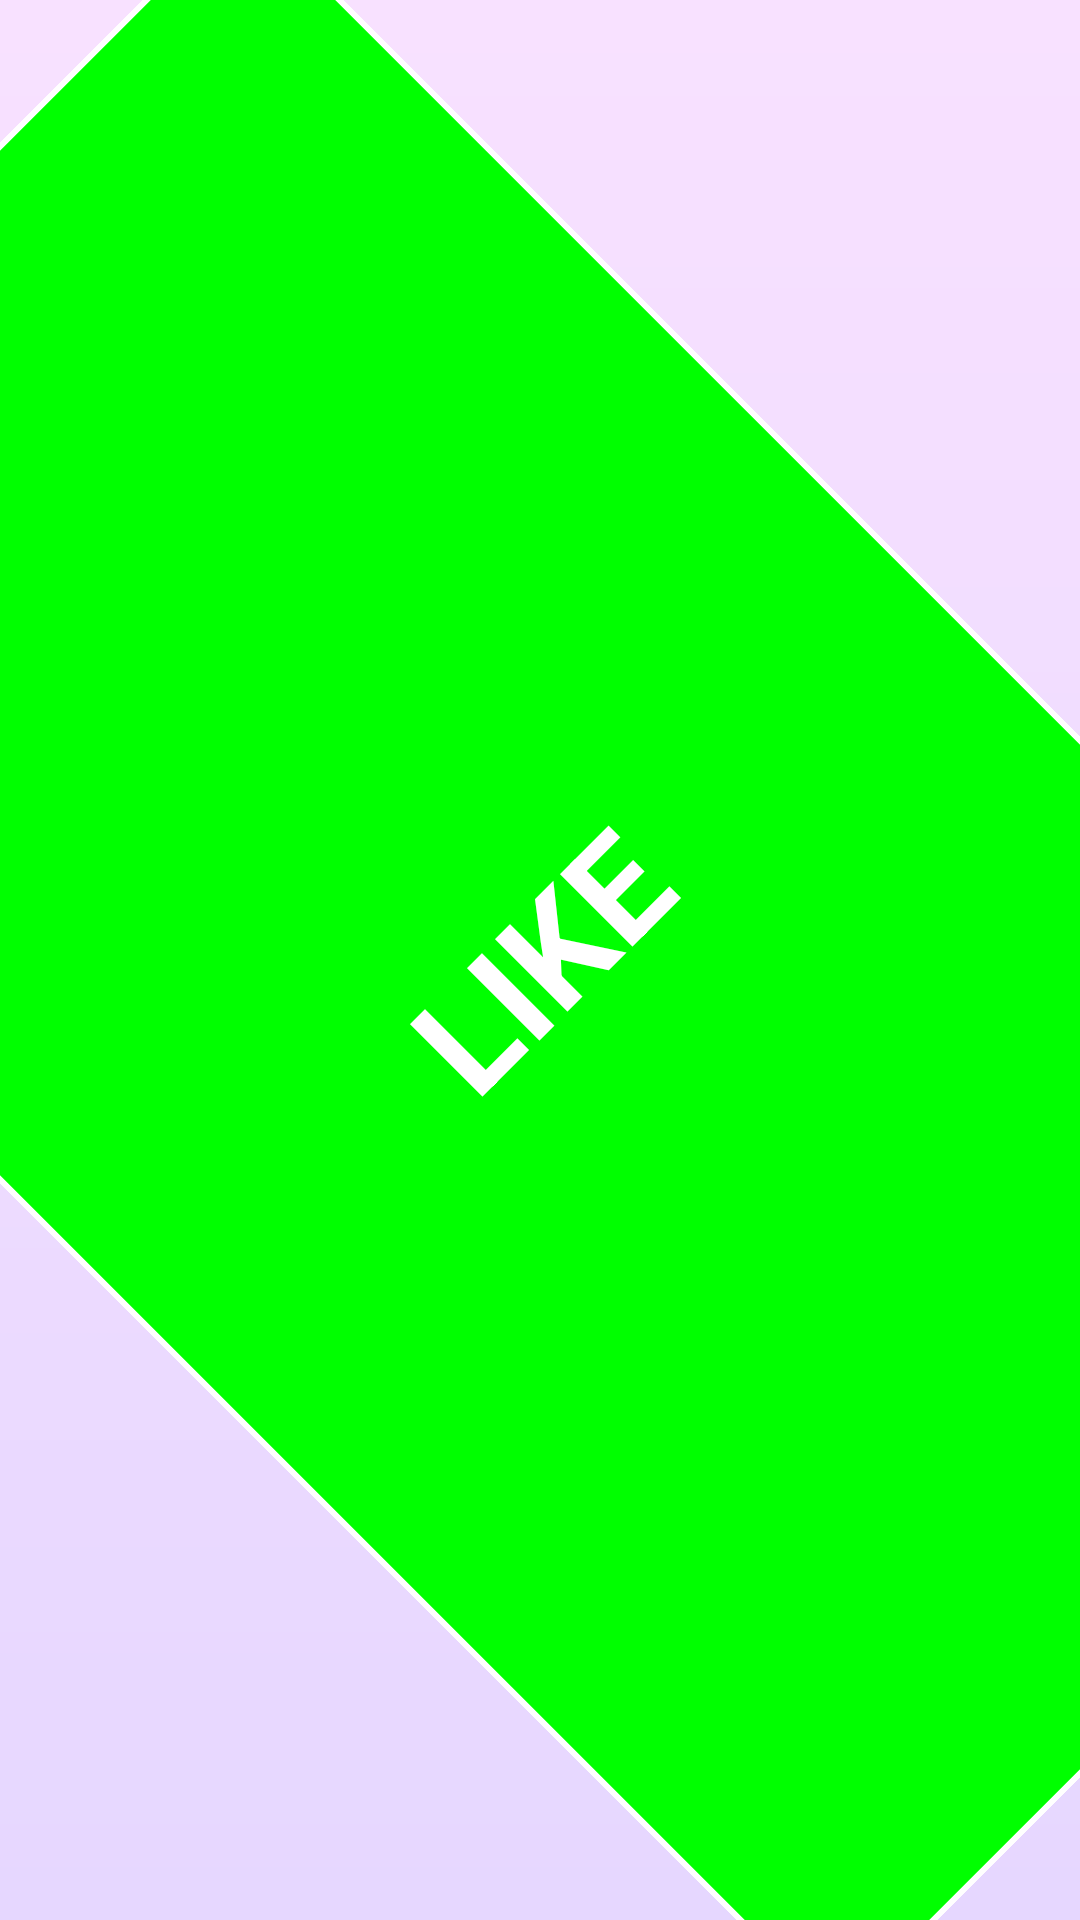

Reconstruct the res/layout file that produces this screen, plus the resources it refers to.
<!-- AndroidManifest.xml: application theme Theme.AmourSwip -->
<!-- res/layout/like_stamp.xml -->
<?xml version="1.0" encoding="utf-8"?>
<TextView xmlns:android="http://schemas.android.com/apk/res/android"
    android:id="@+id/like_stamp"
    android:layout_width="wrap_content"
    android:layout_height="wrap_content"
    android:text="LIKE"
    android:textColor="@android:color/white"
    android:textSize="48sp"
    android:textStyle="bold"
    android:background="@drawable/like_background"
    android:padding="12dp"
    android:rotation="-45"
    android:gravity="center" />
<!-- resources referenced by this layout -->
<resources>
  <!-- drawable like_background (drawable) -->
  <?xml version="1.0" encoding="utf-8"?>
  <shape xmlns:android="http://schemas.android.com/apk/res/android"
      android:shape="rectangle">
      <solid android:color="#00FF00" /> 
      <stroke
          android:width="2dp"
          android:color="#FFFFFF" /> 
      <corners android:radius="8dp" />
  </shape>
  <style name="Theme.AmourSwip" parent="Base.Theme.AmourSwip" />
  <style name="Base.Theme.AmourSwip" parent="Theme.Material3.DayNight.NoActionBar">
          
          
          <item name="colorPrimary">#C87DD7</item> 
          <item name="colorOnPrimary">@android:color/black</item> 
          <item name="colorSurface">@android:color/white</item> 
          <item name="android:statusBarColor">?attr/colorSurface</item> 
          <item name="android:windowBackground">@drawable/background_gradient</item> 
  
          
          <item name="materialButtonStyle">@style/Widget.AmourSwip.Button</item>
      </style>
  <!-- drawable background_gradient (drawable) -->
  <?xml version="1.0" encoding="utf-8"?>
  <shape xmlns:android="http://schemas.android.com/apk/res/android">
      <gradient
          android:startColor="#E6D7FF"
          android:endColor="#F8E1FF"
          android:angle="90" />
  </shape>
  <style name="Widget.AmourSwip.Button" parent="Widget.Material3.Button">
          <item name="android:backgroundTint">@null</item> 
          <item name="android:background">@null</item> 
          <item name="cornerRadius">50dp</item> 
          <item name="elevation">4dp</item> 
      </style>
</resources>
